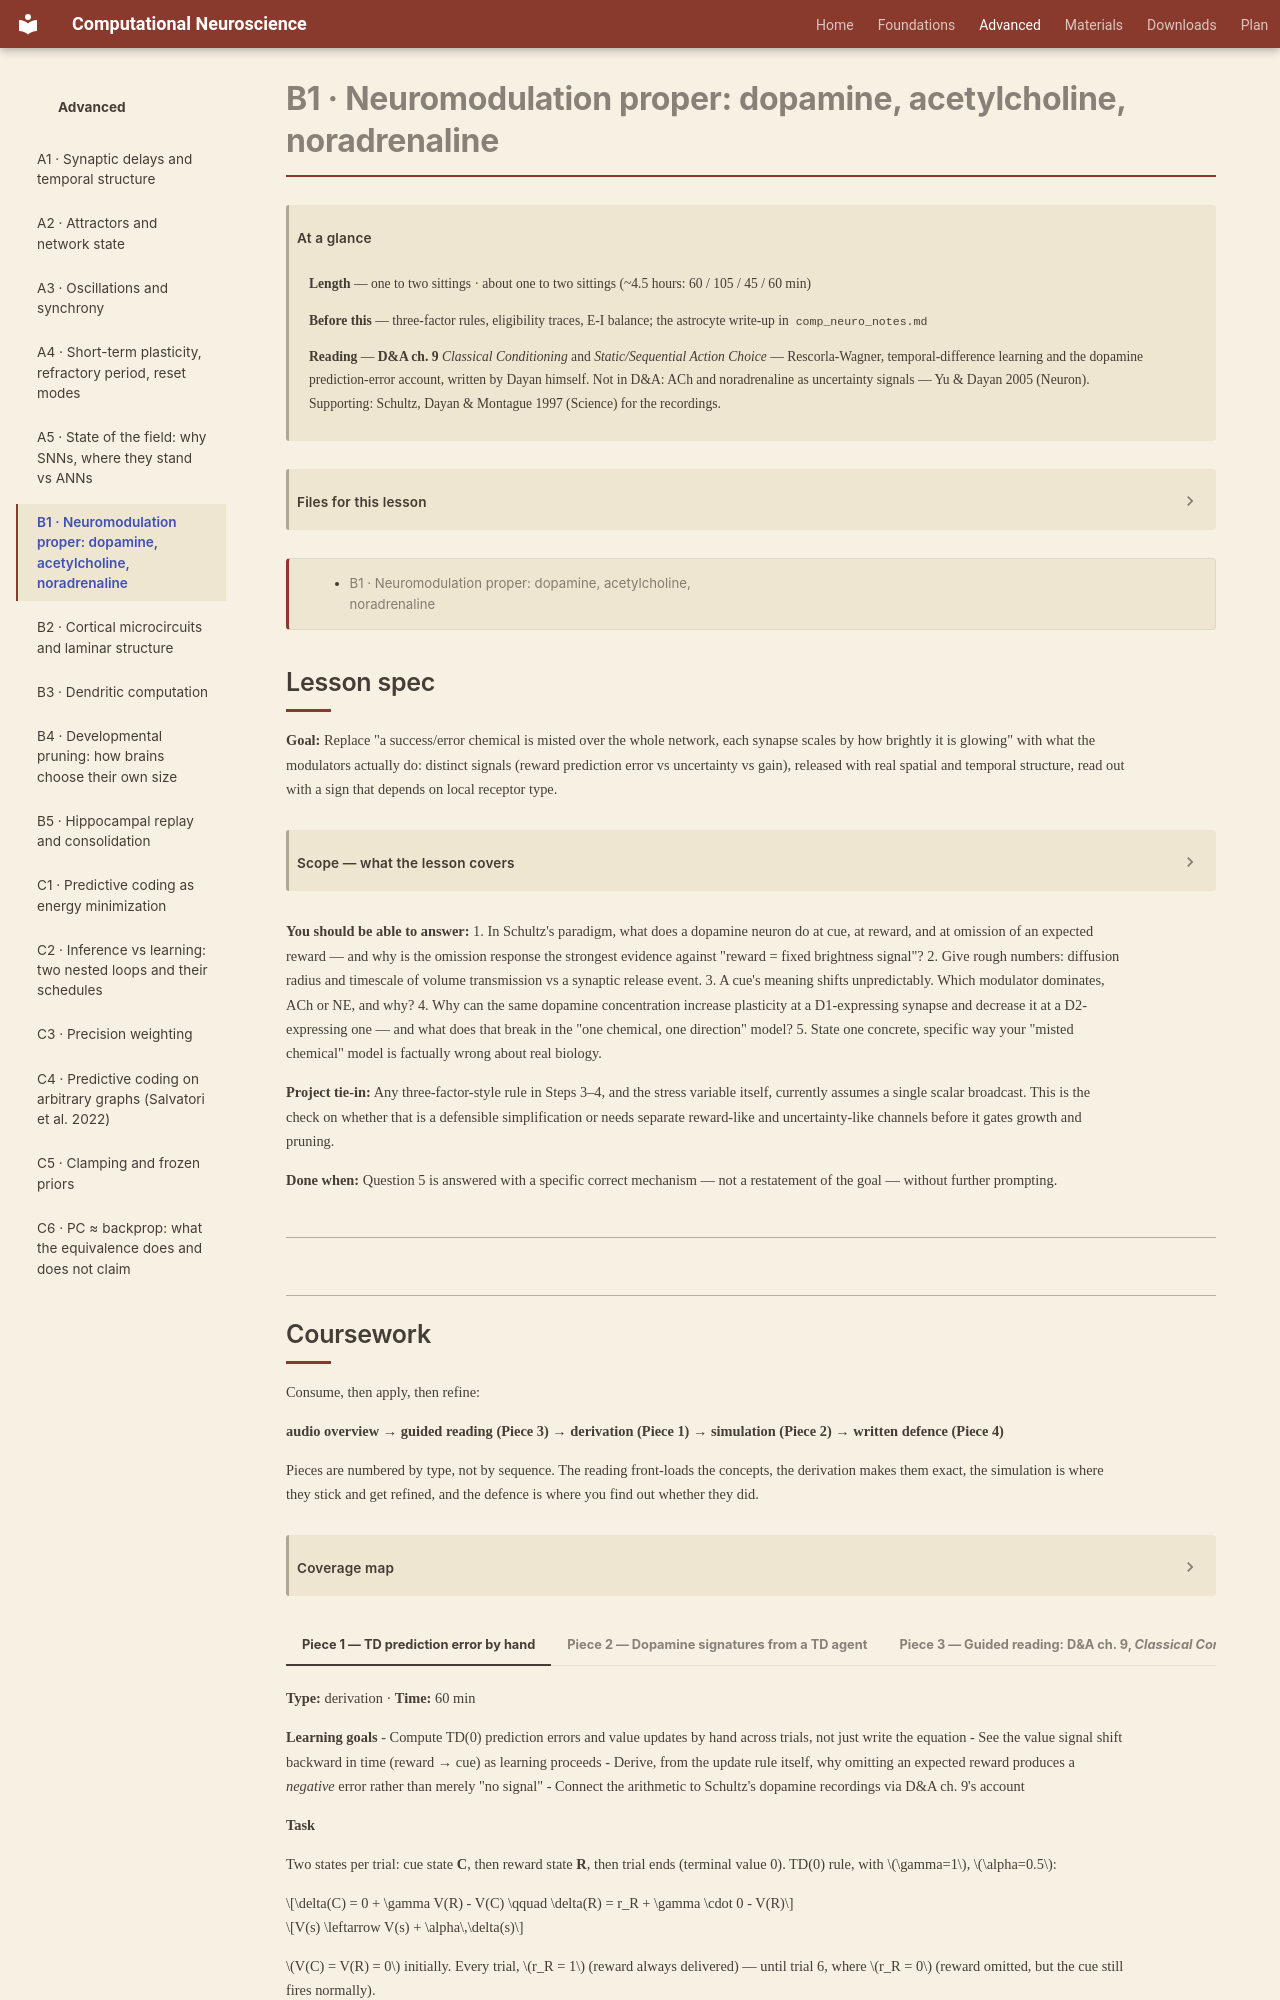

repository: kaleLetendre/comp-neuro-course · page: advanced/B1/index.html · generator: mkdocs

# B1 · Neuromodulation proper: dopamine, acetylcholine, noradrenaline

!!! abstract "At a glance"

    **Length** — one to two sittings · about one to two sittings (~4.5 hours: 60 / 105 / 45 / 60 min)
    **Before this** — three-factor rules, eligibility traces, E-I balance; the astrocyte write-up in `comp_neuro_notes.md`
    **Reading** — **D&A ch. 9** *Classical Conditioning* and *Static/Sequential Action Choice* — Rescorla-Wagner, temporal-difference learning and the dopamine prediction-error account, written by Dayan himself. Not in D&A: ACh and noradrenaline as uncertainty signals — Yu & Dayan 2005 (Neuron). Supporting: Schultz, Dayan & Montague 1997 (Science) for the recordings.

[TOC]

## Lesson spec

**Goal:** Replace "a success/error chemical is misted over the whole network, each synapse scales by how brightly it is glowing" with what the modulators actually do: distinct signals (reward prediction error vs uncertainty vs gain), released with real spatial and temporal structure, read out with a sign that depends on local receptor type.

??? note "Scope — what the lesson covers"

    - Dopamine as reward-prediction-error: Schultz's recordings at cue, at reward, and at omission
    - ACh and noradrenaline per Yu & Dayan: expected vs unexpected uncertainty, plus gain control on cortical responsiveness
    - Volume transmission: real diffusion radius (tens to hundreds of microns) and timescale (hundreds of ms to seconds) vs synaptic transmission, and vs the instantaneous global broadcast a three-factor rule assumes
    - Where the abstraction holds (slow, spatially broad, gates plasticity) and where it breaks (multiple co-active modulators, receptor-dependent sign such as D1 vs D2, target-specific innervation density)
    - Not covered: astrocytic modulation (already written up), specific interneuron types (B2)

**You should be able to answer:**
1. In Schultz's paradigm, what does a dopamine neuron do at cue, at reward, and at omission of an expected reward — and why is the omission response the strongest evidence against "reward = fixed brightness signal"?
2. Give rough numbers: diffusion radius and timescale of volume transmission vs a synaptic release event.
3. A cue's meaning shifts unpredictably. Which modulator dominates, ACh or NE, and why?
4. Why can the same dopamine concentration increase plasticity at a D1-expressing synapse and decrease it at a D2-expressing one — and what does that break in the "one chemical, one direction" model?
5. State one concrete, specific way your "misted chemical" model is factually wrong about real biology.

**Project tie-in:** Any three-factor-style rule in Steps 3–4, and the stress variable itself, currently assumes a single scalar broadcast. This is the check on whether that is a defensible simplification or needs separate reward-like and uncertainty-like channels before it gates growth and pruning.

**Done when:** Question 5 is answered with a specific correct mechanism — not a restatement of the goal — without further prompting.

---
